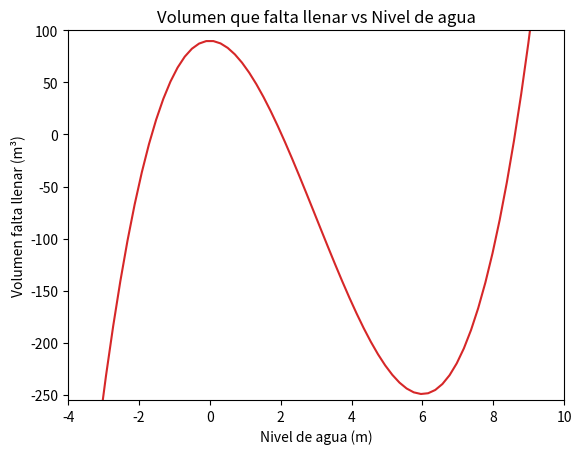

The matplotlib source for this figure:
import matplotlib.pyplot as plt
import numpy as np
import math

def f(h):
    return math.pi * h**3 - 3 * math.pi * R * h**2 + 3 * V


V = 30
R = 3

X = np.linspace(-10, 10, 100)
Y = f(X)

fig, ax = plt.subplots()
ax.set_xlim(-4, 10)
ax.set_ylim(-255, 100)
ax.set_title("Volumen que falta llenar vs Nivel de agua")
ax.set_xlabel("Nivel de agua (m)")
ax.set_ylabel("Volumen falta llenar (m³)")

ax.plot(X, Y, 'tab:red')

plt.show()
